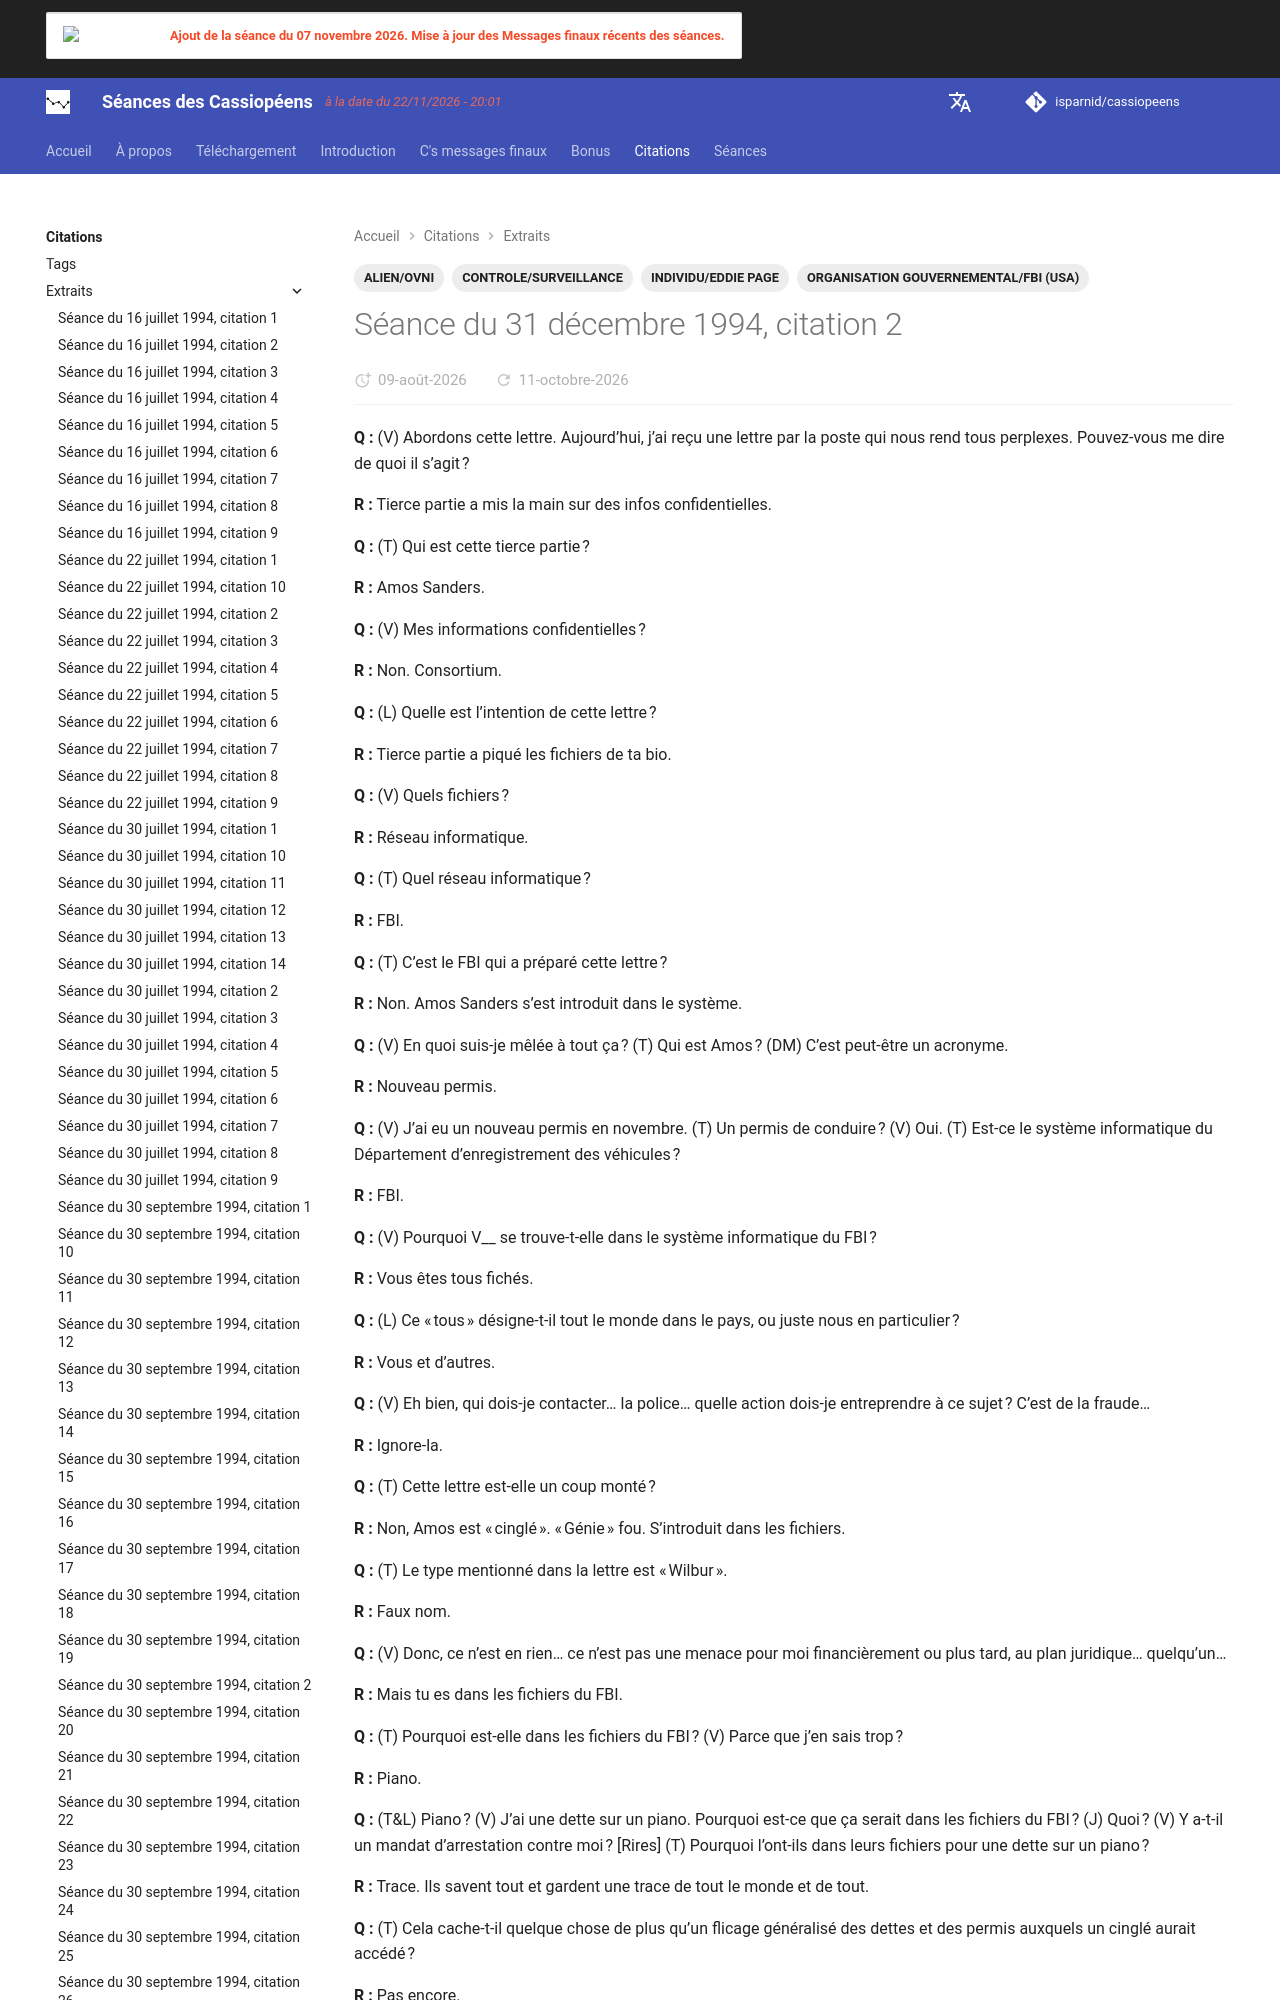

repository: isparnid/cassiopeens · page: citations/extraits/1994-12-31_citation-2/index.html · generator: mkdocs

---
title: "Séance du 31 décembre 1994, citation 2"
date:
  created: 2026-08-06
  updated: 2026-08-28
tags:
  - ALIEN/OVNI
  - CONTROLE/SURVEILLANCE
  - INDIVIDU/EDDIE PAGE
  - ORGANISATION GOUVERNEMENTAL/FBI (USA)
links:
  - séances/1994/1994-12-31.md
---
**Q :** (V) Abordons cette lettre. Aujourd’hui, j’ai reçu une lettre par la poste qui nous rend tous perplexes. Pouvez-vous me dire de quoi il s’agit ?
